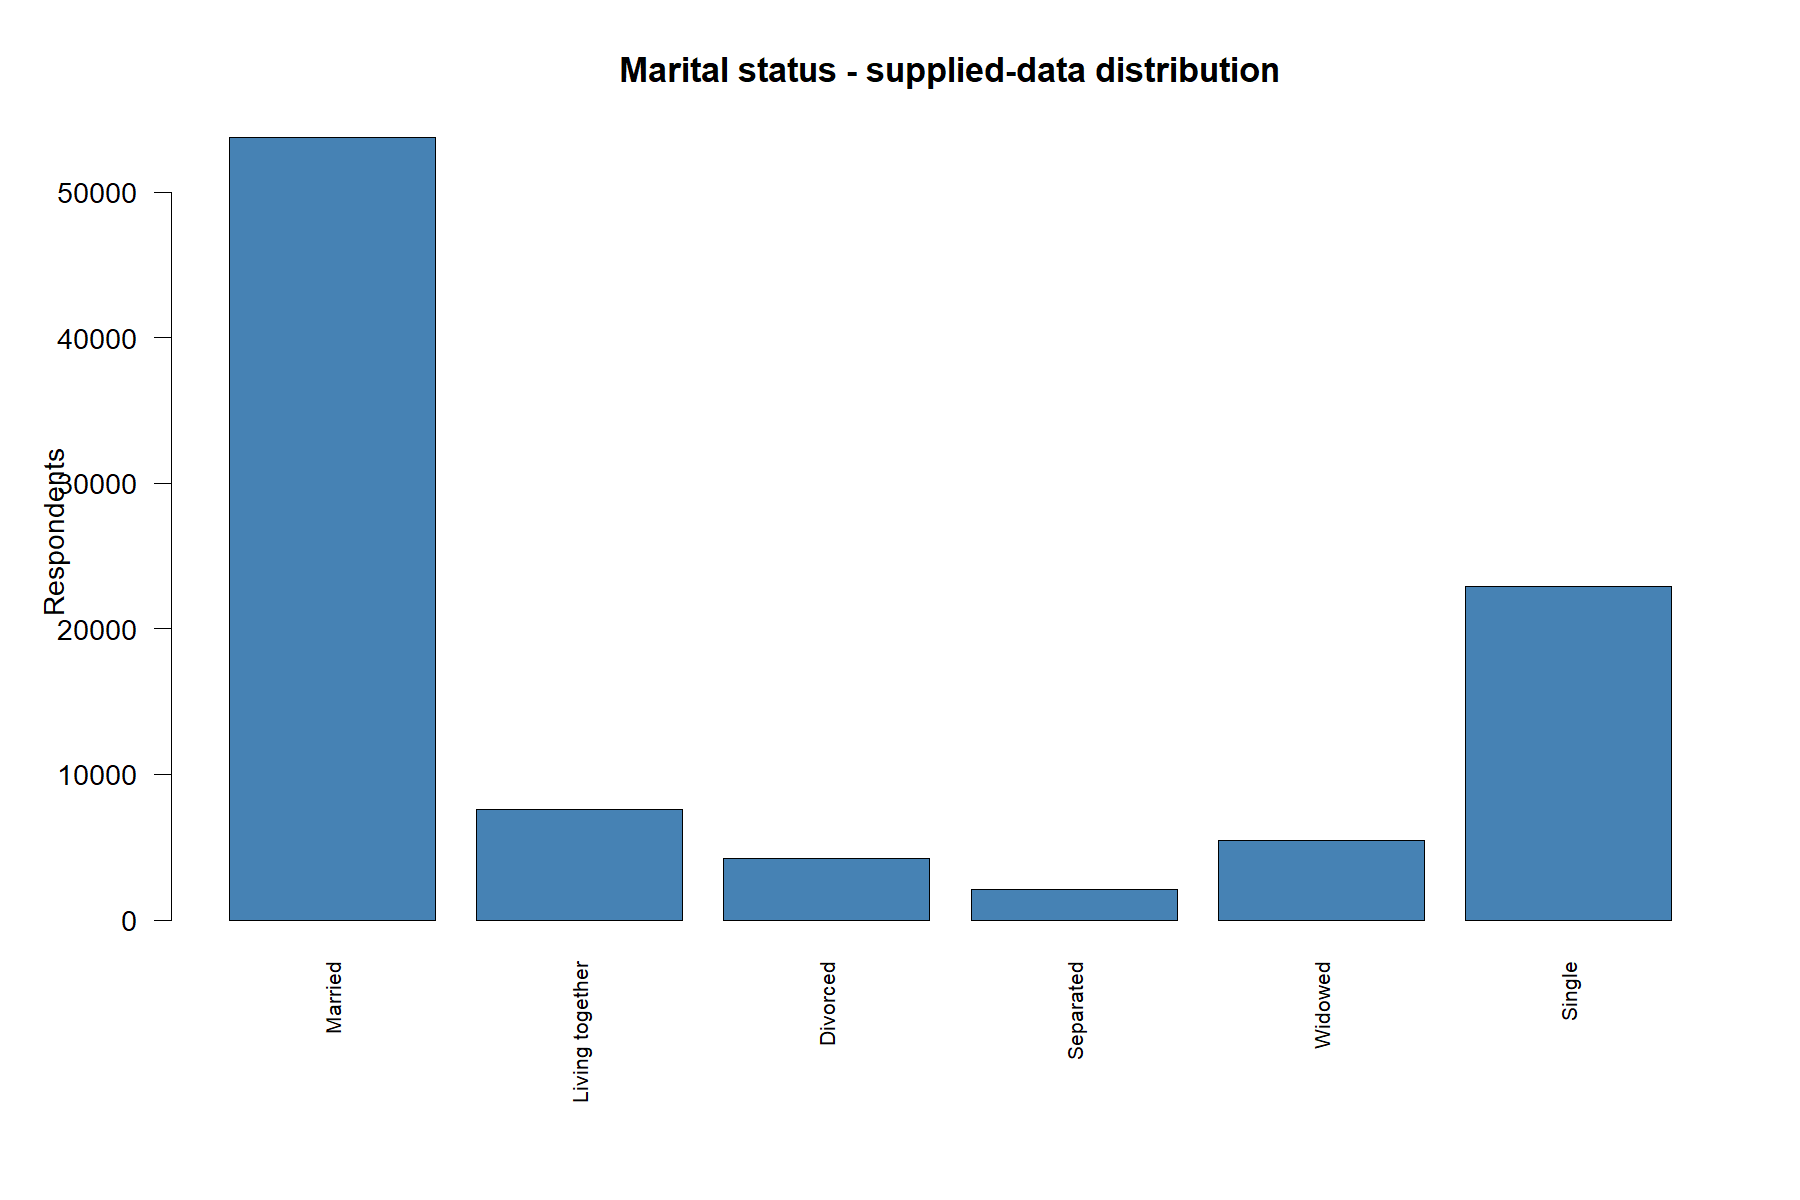

The table this chart was drawn from, first rows:
category, n, percent
Married, 53731, 55.98
Living together, 7589, 7.906
Divorced, 4234, 4.411
Separated, 2073, 2.16
Widowed, 5442, 5.67
Single, 22918, 23.88
Invalid/unmapped, 0, 0
Unavailable, 0, 0
